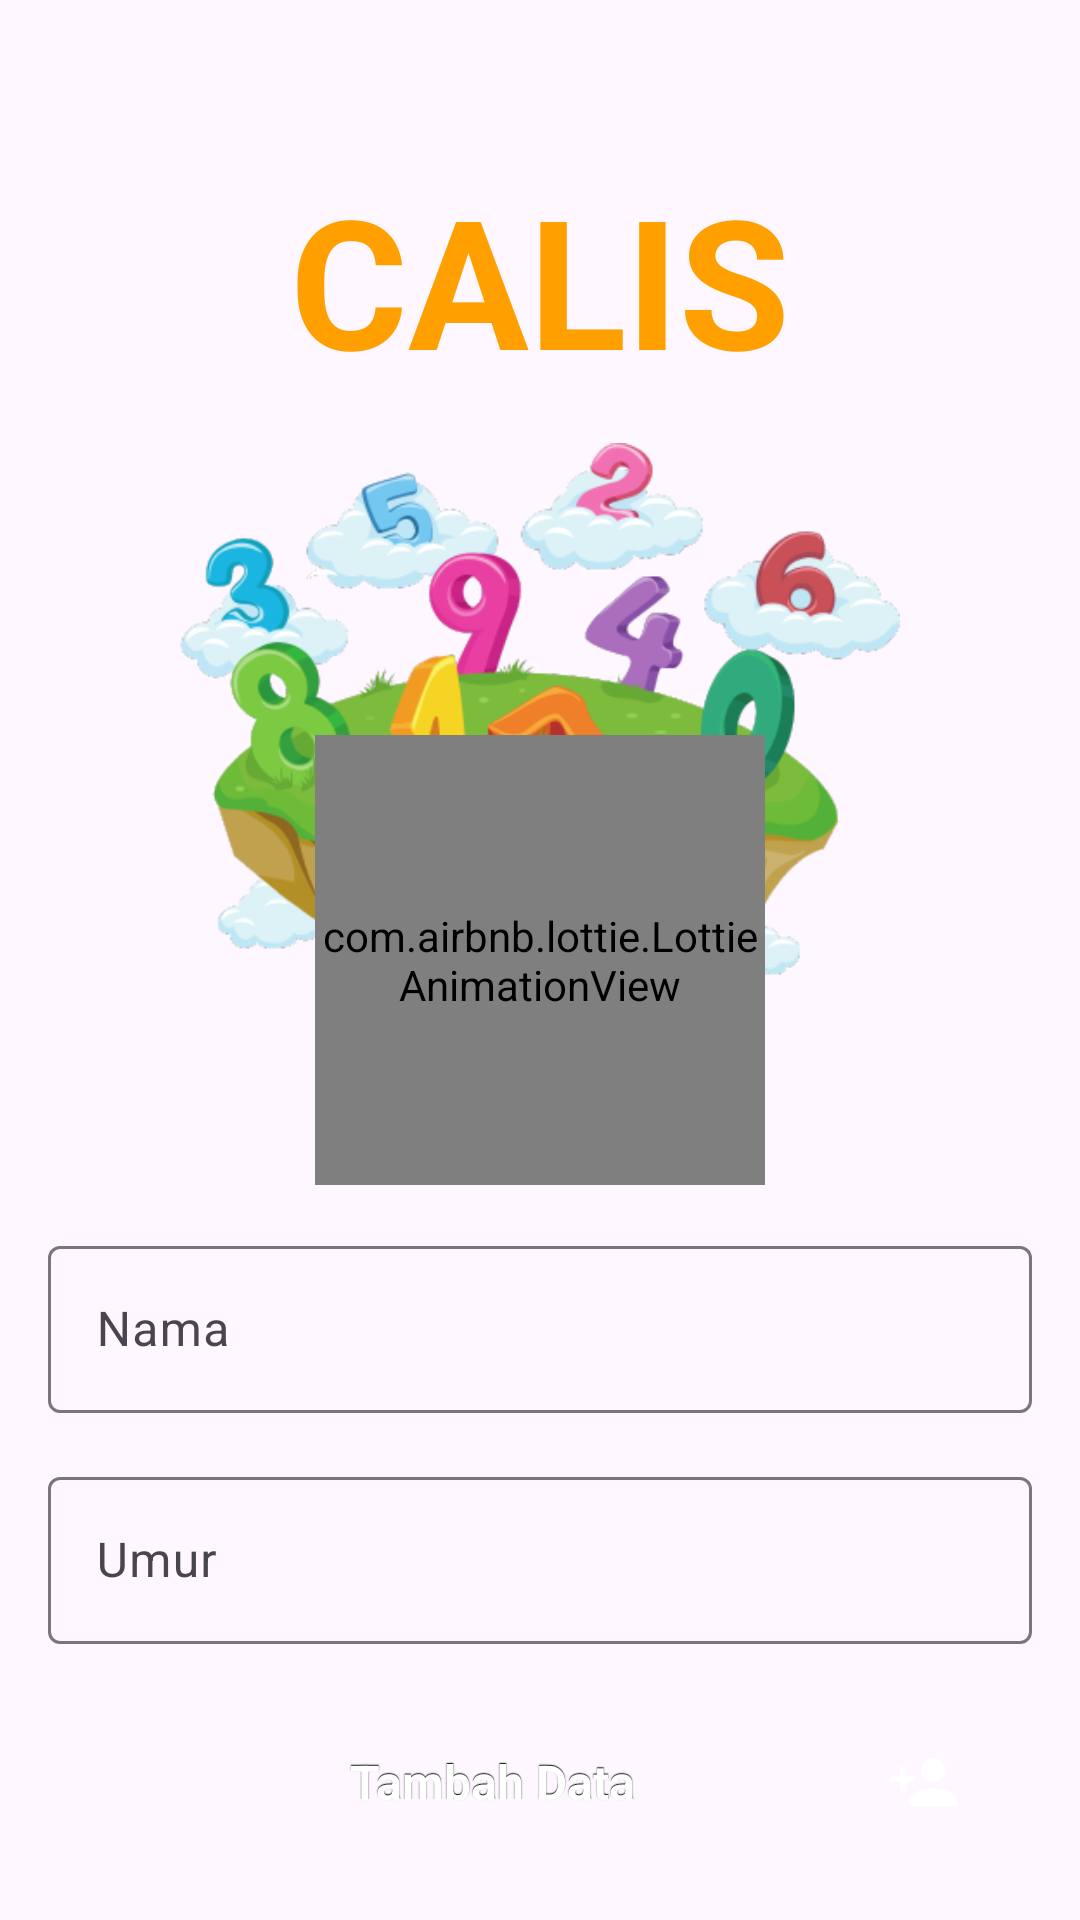

Here is an Android app screen rendered from its layout file. Give the layout XML and the strings, colors and styles it references.
<!-- AndroidManifest.xml: application theme Theme.CalisApplication -->
<!-- res/layout/activity_add_user.xml -->
<?xml version="1.0" encoding="utf-8"?>
<androidx.constraintlayout.widget.ConstraintLayout xmlns:android="http://schemas.android.com/apk/res/android"
    xmlns:app="http://schemas.android.com/apk/res-auto"
    xmlns:tools="http://schemas.android.com/tools"
    android:layout_width="match_parent"
    android:layout_height="match_parent"
    android:padding="16dp"
    tools:context=".ui.auth.user.add.AddUserActivity">

    
    <LinearLayout
        android:id="@+id/headerLayout"
        android:layout_width="wrap_content"
        android:layout_height="wrap_content"
        android:orientation="vertical"
        app:layout_constraintBottom_toTopOf="@+id/nameInputLayout"
        app:layout_constraintEnd_toEndOf="parent"
        app:layout_constraintStart_toStartOf="parent"
        app:layout_constraintTop_toTopOf="parent">

        <TextView
            android:id="@+id/appNameTextView"
            android:layout_width="match_parent"
            android:layout_height="wrap_content"
            android:gravity="center"
            android:text="@string/app_name"
            android:textColor="@color/firebase_amber"
            android:textSize="60sp"
            android:textStyle="bold"
            tools:text="C A L I S" />

        <ImageView
            android:id="@+id/noteImageView"
            android:layout_width="240dp"
            android:layout_height="240dp"
            android:adjustViewBounds="true"
            android:contentDescription="@string/app_name"
            android:scaleType="fitCenter"
            android:src="@drawable/splash_image" />
    </LinearLayout>

    
    <com.google.android.material.textfield.TextInputLayout
        android:id="@+id/nameInputLayout"
        android:layout_width="match_parent"
        android:layout_height="wrap_content"
        android:layout_marginBottom="16dp"
        app:layout_constraintBottom_toTopOf="@+id/ageInputLayout"
        app:layout_constraintEnd_toEndOf="parent"
        app:layout_constraintStart_toStartOf="parent">

        <com.google.android.material.textfield.TextInputEditText
            android:id="@+id/nameEditText"
            android:layout_width="match_parent"
            android:layout_height="wrap_content"
            android:autofillHints=""
            android:hint="@string/const_text_name"
            android:inputType="text" />

    </com.google.android.material.textfield.TextInputLayout>

    
    <com.google.android.material.textfield.TextInputLayout
        android:id="@+id/ageInputLayout"
        android:layout_width="match_parent"
        android:layout_height="wrap_content"
        android:layout_marginBottom="16dp"
        app:layout_constraintBottom_toTopOf="@+id/continueButton"
        app:layout_constraintEnd_toEndOf="parent"
        app:layout_constraintStart_toStartOf="parent">

        <com.google.android.material.textfield.TextInputEditText
            android:id="@+id/ageEditText"
            android:layout_width="match_parent"
            android:layout_height="wrap_content"
            android:autofillHints=""
            android:hint="@string/const_text_age"
            android:inputType="number" />

    </com.google.android.material.textfield.TextInputLayout>

    
    <com.google.android.material.button.MaterialButton
        android:id="@+id/continueButton"
        style="@style/ButtonPrimary"
        android:layout_width="match_parent"
        android:layout_height="60dp"
        android:drawableEnd="@drawable/icon_add"
        android:drawableTint="@color/white"
        android:text="@string/add_data"
        app:backgroundTint="@null"
        app:layout_constraintBottom_toBottomOf="parent"
        app:layout_constraintEnd_toEndOf="parent"
        app:layout_constraintStart_toStartOf="parent" />

    
    <com.airbnb.lottie.LottieAnimationView
        android:id="@+id/loadingAnimationView"
        android:layout_width="150dp"
        android:layout_height="150dp"
        android:layout_centerHorizontal="true"
        android:background="@drawable/custom_button_11"
        app:layout_constraintBottom_toBottomOf="parent"
        app:layout_constraintEnd_toEndOf="parent"
        app:layout_constraintStart_toStartOf="parent"
        app:layout_constraintTop_toTopOf="parent"
        app:lottie_autoPlay="true"
        app:lottie_loop="true"
        app:lottie_rawRes="@raw/loading_anim" />

</androidx.constraintlayout.widget.ConstraintLayout>
<!-- resources referenced by this layout -->
<resources>
  <color name="firebase_amber">#FFA000</color>
  <color name="white">#FFFFFFFF</color>
  <!-- drawable icon_add (drawable) -->
  <vector android:height="24dp" android:tint="@color/color_primary"
      android:viewportHeight="24" android:viewportWidth="24"
      android:width="24dp" xmlns:android="http://schemas.android.com/apk/res/android">
      <path android:fillColor="@android:color/white" android:pathData="M15,12c2.21,0 4,-1.79 4,-4s-1.79,-4 -4,-4 -4,1.79 -4,4 1.79,4 4,4zM6,10L6,7L4,7v3L1,10v2h3v3h2v-3h3v-2L6,10zM15,14c-2.67,0 -8,1.34 -8,4v2h16v-2c0,-2.66 -5.33,-4 -8,-4z"/>
  </vector>
  <string name="add_data">Tambah Data</string>
  <string name="app_name">CALIS</string>
  <string name="const_text_age">Umur</string>
  <string name="const_text_name">Nama</string>
  <style name="Theme.CalisApplication" parent="Base.Theme.CalisApplication" />
  <color name="color_primary">#2DB0D2</color>
  <!-- drawable button_custom_primary_full (drawable) -->
  <?xml version="1.0" encoding="utf-8"?>
  <selector xmlns:android="http://schemas.android.com/apk/res/android">
      <item
          android:state_enabled="false"
          android:drawable="@drawable/button_effect_disabled" />
      <item
          android:state_pressed="true"
          android:state_enabled="true"
          android:drawable="@drawable/button_custom_primary_full_press" />
      <item
          android:state_focused="true"
          android:state_enabled="true"
          android:drawable="@drawable/button_effect_focused" />
      <item
          android:state_enabled="true"
          android:drawable="@drawable/button_custom_primary_full_enabled" />
  </selector>
  <style name="Base.Theme.CalisApplication" parent="Theme.Material3.DayNight.NoActionBar">
          
          
          <item name="colorPrimary">@color/firebase_amber</item>
          <item name="colorPrimaryVariant">@color/firebase_orange</item>
          <item name="colorOnPrimary">@color/white</item>
          
          <item name="colorSecondary">@color/firebase_blue</item>
          <item name="colorSecondaryVariant">@color/firebase_navy</item>
          <item name="colorOnSecondary">@color/black</item>
      </style>
  <!-- drawable button_effect_disabled (drawable) -->
  <?xml version="1.0" encoding="utf-8"?>
  <shape xmlns:android="http://schemas.android.com/apk/res/android" android:shape="rectangle">
      <solid android:color="@color/grey"/>
      <corners android:radius="5dp"/>
      <stroke
          android:width="2dp"
          android:color="@color/color_primary" />
  </shape>
  <!-- drawable button_custom_primary_full_press (drawable) -->
  <shape xmlns:android="http://schemas.android.com/apk/res/android" android:shape="rectangle">
      <solid android:color="@color/color_secondary" />
      <corners android:radius="5dp"/>
  </shape>
  <!-- drawable button_custom_primary_full_enabled (drawable) -->
  <?xml version="1.0" encoding="utf-8"?>
  <shape xmlns:android="http://schemas.android.com/apk/res/android" android:shape="rectangle">
      <solid android:color="@color/color_primary" />
      <corners android:radius="5dp"/>
  </shape>
  <color name="firebase_orange">#F57C00</color>
  <color name="firebase_blue">#039BE5</color>
  <color name="firebase_navy">#2C384A</color>
  <color name="black">#FF000000</color>
  <color name="grey">#7B7B7B</color>
  <color name="color_secondary">#267F96</color>
</resources>
